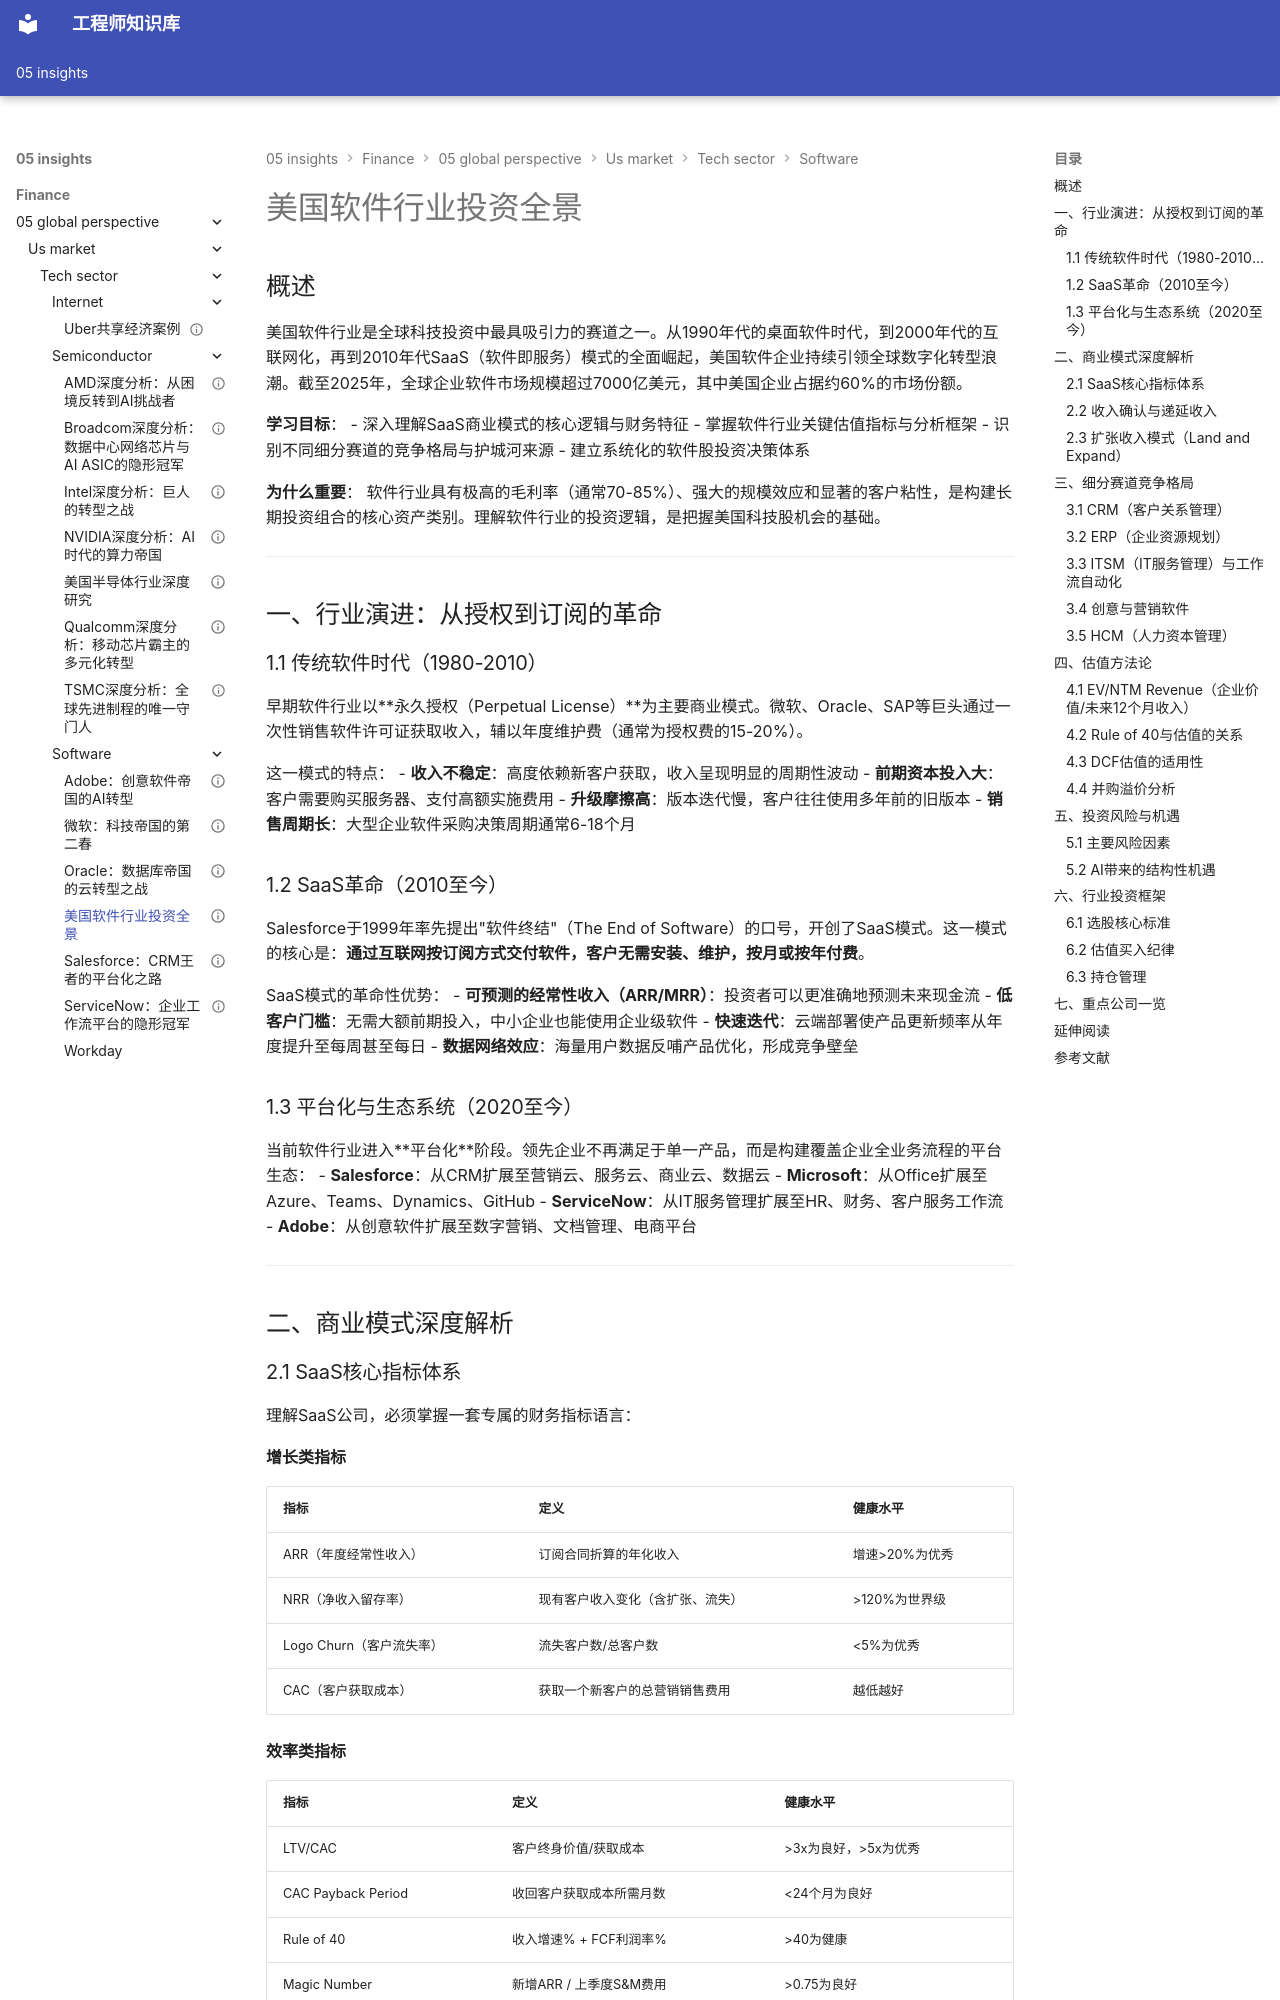

repository: Vuiora/knowledge-os · page: 05-insights/finance/05-global-perspective/us-market/tech-sector/software/overview/index.html · generator: mkdocs

---
title: 美国软件行业投资全景
description: 深度解析美国企业软件与SaaS行业的商业模式、竞争格局与投资逻辑
slug: us-software-industry-overview
domain: 金融洞察
module: 全球投资视角
content_type: article
skill_level: intermediate
tags:
- 投资分析
- 科技行业
- 美国市场
- 软件
- SaaS
prerequisites:
- 科技板块总览
- 公司分析基础
estimated_time: 60
difficulty_score: 3
author: Finance Knowledge System
created_at: '2026-03-25'
updated_at: '2026-03-25'
version: '1.0'
language: zh-CN
status: published
is_featured: true
---

# 美国软件行业投资全景

## 概述

美国软件行业是全球科技投资中最具吸引力的赛道之一。从1990年代的桌面软件时代，到2000年代的互联网化，再到2010年代SaaS（软件即服务）模式的全面崛起，美国软件企业持续引领全球数字化转型浪潮。截至2025年，全球企业软件市场规模超过7000亿美元，其中美国企业占据约60%的市场份额。

**学习目标**：
- 深入理解SaaS商业模式的核心逻辑与财务特征
- 掌握软件行业关键估值指标与分析框架
- 识别不同细分赛道的竞争格局与护城河来源
- 建立系统化的软件股投资决策体系

**为什么重要**：
软件行业具有极高的毛利率（通常70-85%）、强大的规模效应和显著的客户粘性，是构建长期投资组合的核心资产类别。理解软件行业的投资逻辑，是把握美国科技股机会的基础。

---

## 一、行业演进：从授权到订阅的革命

### 1.1 传统软件时代（1980-2010）

早期软件行业以**永久授权（Perpetual License）**为主要商业模式。微软、Oracle、SAP等巨头通过一次性销售软件许可证获取收入，辅以年度维护费（通常为授权费的15-20%）。

这一模式的特点：
- **收入不稳定**：高度依赖新客户获取，收入呈现明显的周期性波动
- **前期资本投入大**：客户需要购买服务器、支付高额实施费用
- **升级摩擦高**：版本迭代慢，客户往往使用多年前的旧版本
- **销售周期长**：大型企业软件采购决策周期通常6-18个月

### 1.2 SaaS革命（2010至今）

Salesforce于1999年率先提出"软件终结"（The End of Software）的口号，开创了SaaS模式。这一模式的核心是：**通过互联网按订阅方式交付软件，客户无需安装、维护，按月或按年付费**。

SaaS模式的革命性优势：
- **可预测的经常性收入（ARR/MRR）**：投资者可以更准确地预测未来现金流
- **低客户门槛**：无需大额前期投入，中小企业也能使用企业级软件
- **快速迭代**：云端部署使产品更新频率从年度提升至每周甚至每日
- **数据网络效应**：海量用户数据反哺产品优化，形成竞争壁垒

### 1.3 平台化与生态系统（2020至今）

当前软件行业进入**平台化**阶段。领先企业不再满足于单一产品，而是构建覆盖企业全业务流程的平台生态：
- **Salesforce**：从CRM扩展至营销云、服务云、商业云、数据云
- **Microsoft**：从Office扩展至Azure、Teams、Dynamics、GitHub
- **ServiceNow**：从IT服务管理扩展至HR、财务、客户服务工作流
- **Adobe**：从创意软件扩展至数字营销、文档管理、电商平台

---

## 二、商业模式深度解析
